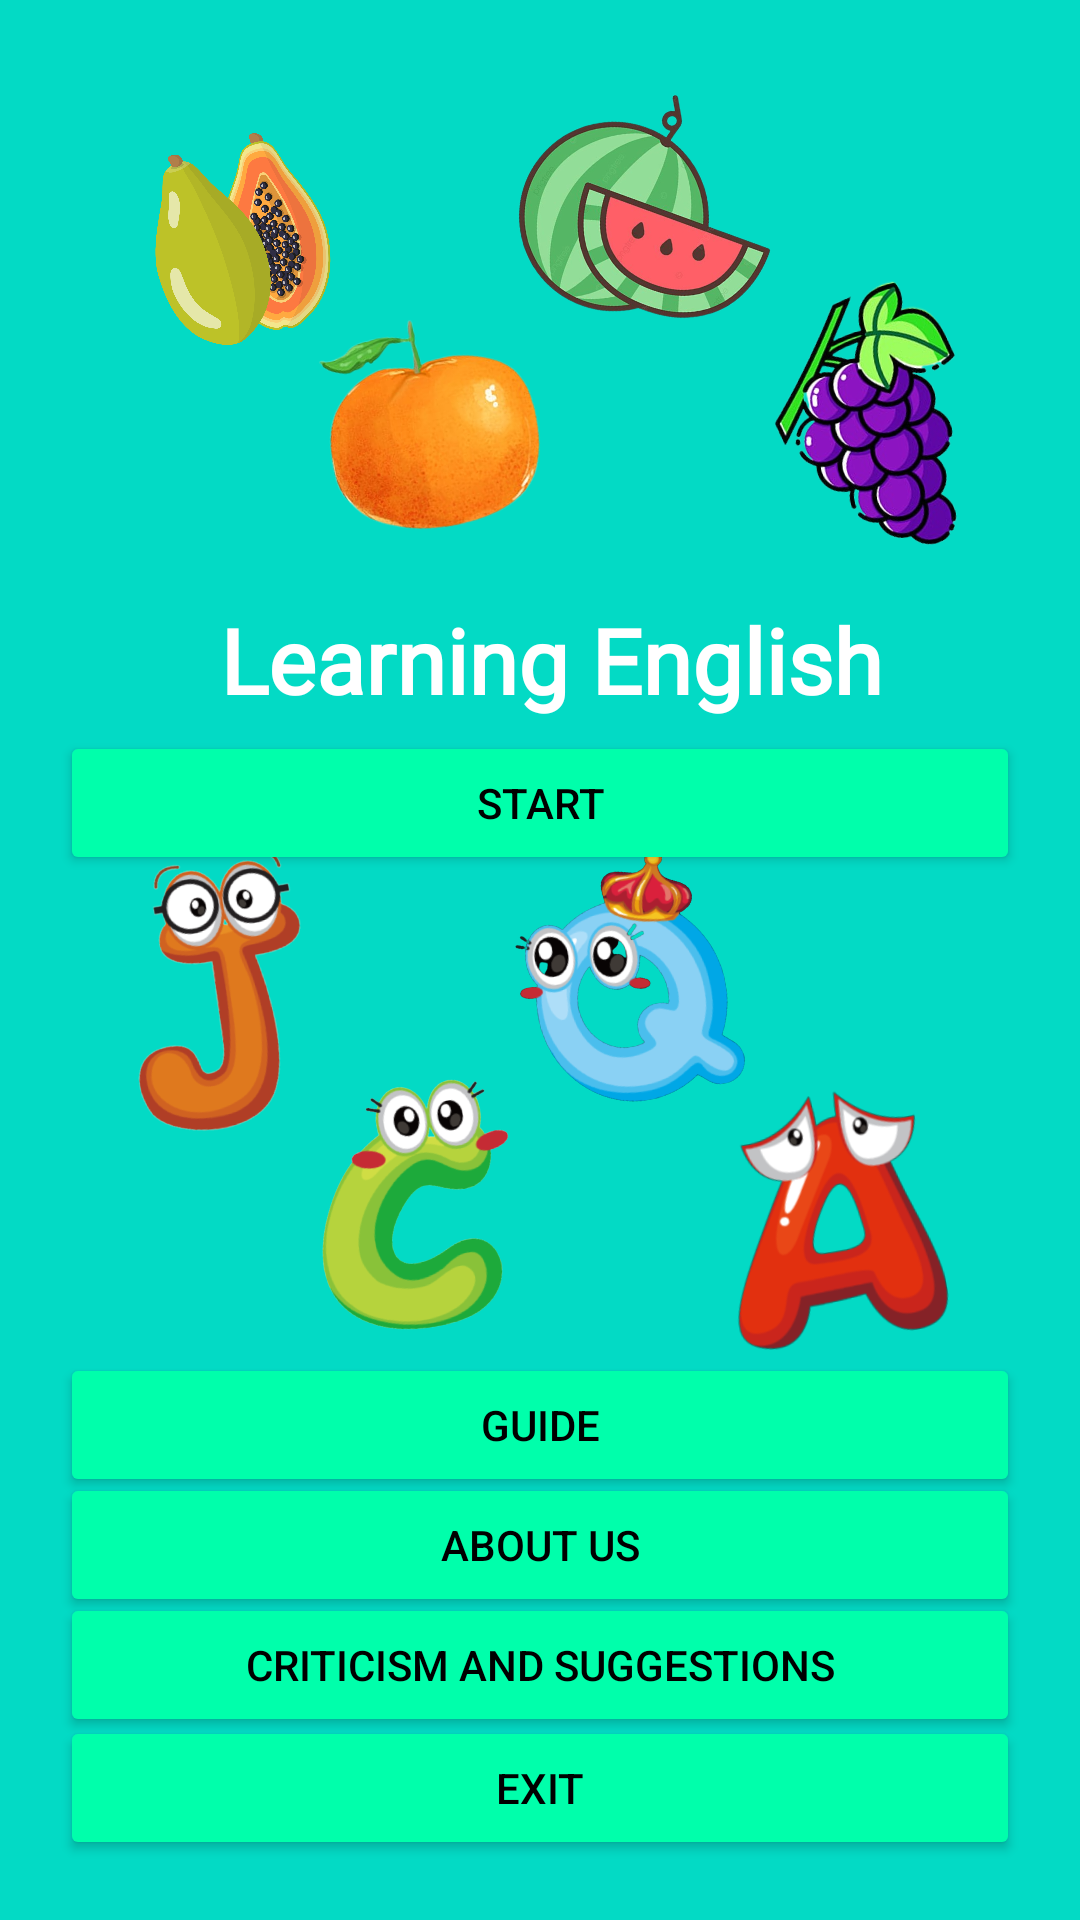

Android layout source for this screen:
<!-- AndroidManifest.xml: application theme Theme.Design.NoActionBar -->
<!-- res/layout/activity_main.xml -->
<?xml version="1.0" encoding="utf-8"?>
<androidx.constraintlayout.widget.ConstraintLayout xmlns:android="http://schemas.android.com/apk/res/android"
    xmlns:app="http://schemas.android.com/apk/res-auto"
    xmlns:tools="http://schemas.android.com/tools"
    android:layout_width="match_parent"
    android:layout_height="match_parent"
    android:padding="20dp"
    android:background="@color/teal_200"
    tools:context=".MainActivity">

    <ImageView
        android:layout_width="100dp"
        android:layout_height="100dp"
        android:rotation="@integer/material_motion_duration_long_2"
        android:src="@drawable/semangka"
        app:layout_constraintBottom_toBottomOf="parent"
        app:layout_constraintEnd_toEndOf="parent"
        app:layout_constraintHorizontal_bias="0.65"
        app:layout_constraintStart_toStartOf="parent"
        app:layout_constraintTop_toTopOf="parent"
        app:layout_constraintVertical_bias="0.0" />

    <ImageView
        android:layout_width="120dp"
        android:layout_height="120dp"
        android:rotation="@integer/material_motion_duration_long_2"
        android:src="@drawable/papaya"
        app:layout_constraintBottom_toBottomOf="parent"
        app:layout_constraintEnd_toEndOf="parent"
        app:layout_constraintHorizontal_bias="0.0"
        app:layout_constraintStart_toStartOf="parent"
        app:layout_constraintTop_toTopOf="parent"
        app:layout_constraintVertical_bias="0.0" />

    <ImageView
        android:layout_width="100dp"
        android:layout_height="100dp"
        android:rotation="@integer/material_motion_duration_long_2"
        android:src="@drawable/anggur"
        app:layout_constraintBottom_toBottomOf="parent"
        app:layout_constraintEnd_toEndOf="parent"
        app:layout_constraintHorizontal_bias="1.0"
        app:layout_constraintStart_toStartOf="parent"
        app:layout_constraintTop_toTopOf="parent"
        app:layout_constraintVertical_bias="0.14" />

    <ImageView
        android:layout_width="100dp"
        android:layout_height="100dp"
        android:rotation="@integer/material_motion_duration_long_2"
        android:src="@drawable/jeruk"
        app:layout_constraintBottom_toBottomOf="parent"
        app:layout_constraintEnd_toEndOf="parent"
        app:layout_constraintHorizontal_bias="0.334"
        app:layout_constraintStart_toStartOf="parent"
        app:layout_constraintTop_toTopOf="parent"
        app:layout_constraintVertical_bias="0.138" />

    <ImageView
        android:layout_width="100dp"
        android:layout_height="100dp"
        android:rotation="@integer/material_motion_duration_long_2"
        android:src="@drawable/aa"
        app:layout_constraintBottom_toBottomOf="parent"
        app:layout_constraintEnd_toEndOf="parent"
        app:layout_constraintHorizontal_bias="0.938"
        app:layout_constraintStart_toStartOf="parent"
        app:layout_constraintTop_toTopOf="parent"
        app:layout_constraintVertical_bias="0.668" />

    <ImageView
        android:layout_width="100dp"
        android:layout_height="100dp"
        android:rotation="@integer/material_motion_duration_long_2"
        android:src="@drawable/cc"
        app:layout_constraintBottom_toBottomOf="parent"
        app:layout_constraintEnd_toEndOf="parent"
        app:layout_constraintHorizontal_bias="0.308"
        app:layout_constraintStart_toStartOf="parent"
        app:layout_constraintTop_toTopOf="parent"
        app:layout_constraintVertical_bias="0.657" />

    <ImageView
        android:layout_width="100dp"
        android:layout_height="100dp"
        android:rotation="@integer/material_motion_duration_long_2"
        android:src="@drawable/jj"
        app:layout_constraintBottom_toBottomOf="parent"
        app:layout_constraintEnd_toEndOf="parent"
        app:layout_constraintHorizontal_bias="0.032"
        app:layout_constraintStart_toStartOf="parent"
        app:layout_constraintTop_toTopOf="parent"
        app:layout_constraintVertical_bias="0.519" />

    <ImageView
        android:layout_width="100dp"
        android:layout_height="100dp"
        android:rotation="@integer/material_motion_duration_long_2"
        android:src="@drawable/qq"
        app:layout_constraintBottom_toBottomOf="parent"
        app:layout_constraintEnd_toEndOf="parent"
        app:layout_constraintHorizontal_bias="0.63"
        app:layout_constraintStart_toStartOf="parent"
        app:layout_constraintTop_toTopOf="parent"
        app:layout_constraintVertical_bias="0.521" />

    <TextView
        android:layout_width="wrap_content"
        android:layout_height="wrap_content"
        android:fontFamily="@font/poppins"
        android:text=" Learning English"
        android:textColor="@color/white"
        android:textSize="30dp"
        android:textStyle="bold"
        app:layout_constraintBottom_toBottomOf="parent"
        app:layout_constraintEnd_toEndOf="parent"
        app:layout_constraintStart_toStartOf="parent"
        app:layout_constraintTop_toTopOf="parent"
        app:layout_constraintVertical_bias="0.321" />

    <Button
        android:layout_width="match_parent"
        android:layout_height="wrap_content"
        android:backgroundTint="@color/B"
        android:onClick="PindahkeGuideActivity"
        android:text="Guide"
        android:textColor="@color/black"
        app:layout_constraintBottom_toBottomOf="parent"
        app:layout_constraintEnd_toEndOf="parent"
        app:layout_constraintHorizontal_bias="0.4"
        app:layout_constraintStart_toStartOf="parent"
        app:layout_constraintTop_toTopOf="parent"
        app:layout_constraintVertical_bias="0.781" />

    <Button
        android:layout_width="match_parent"
        android:layout_height="wrap_content"
        android:backgroundTint="@color/B"
        android:onClick="PindahkeDaftarAnggota"
        android:text="ABOUT US"
        android:textColor="@color/black"
        app:layout_constraintBottom_toBottomOf="parent"
        app:layout_constraintEnd_toEndOf="parent"
        app:layout_constraintHorizontal_bias="0.4"
        app:layout_constraintStart_toStartOf="parent"
        app:layout_constraintTop_toTopOf="parent"
        app:layout_constraintVertical_bias="0.853" />

    <Button
        android:layout_width="match_parent"
        android:layout_height="wrap_content"
        android:backgroundTint="@color/B"
        android:onClick="PindahkeSaranMasukan"
        android:text="Criticism and suggestions"
        android:textColor="@color/black"
        app:layout_constraintBottom_toBottomOf="parent"
        app:layout_constraintEnd_toEndOf="parent"
        app:layout_constraintStart_toStartOf="parent"
        app:layout_constraintTop_toTopOf="parent"
        app:layout_constraintVertical_bias="0.926" />

    <Button
        android:layout_width="match_parent"
        android:layout_height="wrap_content"
        android:backgroundTint="@color/B"
        android:onClick="PindahkeHomeActivity"
        android:text="START"
        android:textColor="@color/black"
        app:layout_constraintBottom_toBottomOf="parent"
        app:layout_constraintEnd_toEndOf="parent"
        app:layout_constraintHorizontal_bias="0.6"
        app:layout_constraintStart_toStartOf="parent"
        app:layout_constraintTop_toTopOf="parent"
        app:layout_constraintVertical_bias="0.405" />

    <Button
        android:layout_width="match_parent"
        android:layout_height="wrap_content"
        android:backgroundTint="@color/B"
        android:onClick="Keluar"
        android:text="EXIT"
        android:textColor="@color/black"
        app:layout_constraintBottom_toBottomOf="parent"
        app:layout_constraintEnd_toEndOf="parent"
        app:layout_constraintHorizontal_bias="0.0"
        app:layout_constraintStart_toStartOf="parent"
        app:layout_constraintTop_toTopOf="parent"
        app:layout_constraintVertical_bias="1.0" />

</androidx.constraintlayout.widget.ConstraintLayout>
<!-- resources referenced by this layout -->
<resources>
  <color name="B">#00FFAB</color>
  <color name="black">#FF000000</color>
  <color name="teal_200">#FF03DAC5</color>
  <color name="white">#FFFFFFFF</color>
  <!-- drawable aa: png bitmap (drawable, 24785 bytes) -->
  <!-- drawable anggur: png bitmap (drawable, 120044 bytes) -->
  <!-- drawable cc: png bitmap (drawable, 69354 bytes) -->
  <!-- drawable jeruk: png bitmap (drawable, 94764 bytes) -->
  <!-- drawable jj: png bitmap (drawable, 74056 bytes) -->
  <!-- drawable papaya: png bitmap (drawable, 233164 bytes) -->
  <!-- drawable qq: png bitmap (drawable, 93972 bytes) -->
  <!-- drawable semangka: png bitmap (drawable, 167513 bytes) -->
</resources>
